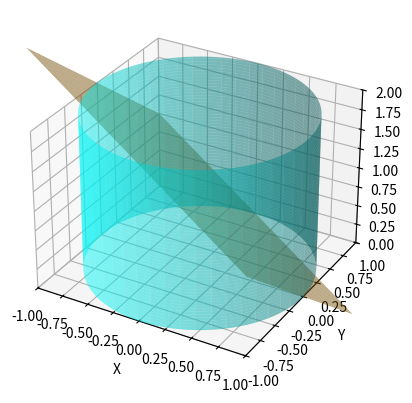

This chart was generated by the following Python code:
# Importing necessary libraries
import matplotlib.pyplot as plt
from mpl_toolkits.mplot3d import Axes3D
import numpy as np

# Function to plot the cylinder and the plane
def plot_cylinder_and_plane(r, h, a, b, c, d):
    fig = plt.figure()
    ax = fig.add_subplot(111, projection='3d')
    
    # Plotting the cylinder
    z = np.linspace(0, h, 100)
    theta = np.linspace(0, 2 * np.pi, 100)
    theta, z = np.meshgrid(theta, z)
    x = r * np.cos(theta)
    y = r * np.sin(theta)
    ax.plot_surface(x, y, z, color='cyan', alpha=0.5)

    # Creating a grid for the plane
    xx, yy = np.meshgrid(np.linspace(-r, r, 100), np.linspace(-r, r, 100))
    zz = (-d - a * xx - b * yy) / c

    # Plotting the plane
    ax.plot_surface(xx, yy, zz, color='orange', alpha=0.5)

    ax.set_xlabel('X')
    ax.set_ylabel('Y')
    ax.set_zlabel('Z')
    
    # Setting the limits for better visualization
    ax.set_xlim([-r, r])
    ax.set_ylim([-r, r])
    ax.set_zlim([0, h])
    
    plt.show()

# Parameters of the cylinder and plane
r = 1  # radius
h = 2  # height
a, b, c, d = 1, 1, 1, -1  # plane equation ax + by + cz + d = 0

# Plotting the cylinder and plane
plot_cylinder_and_plane(r, h, a, b, c, d)
